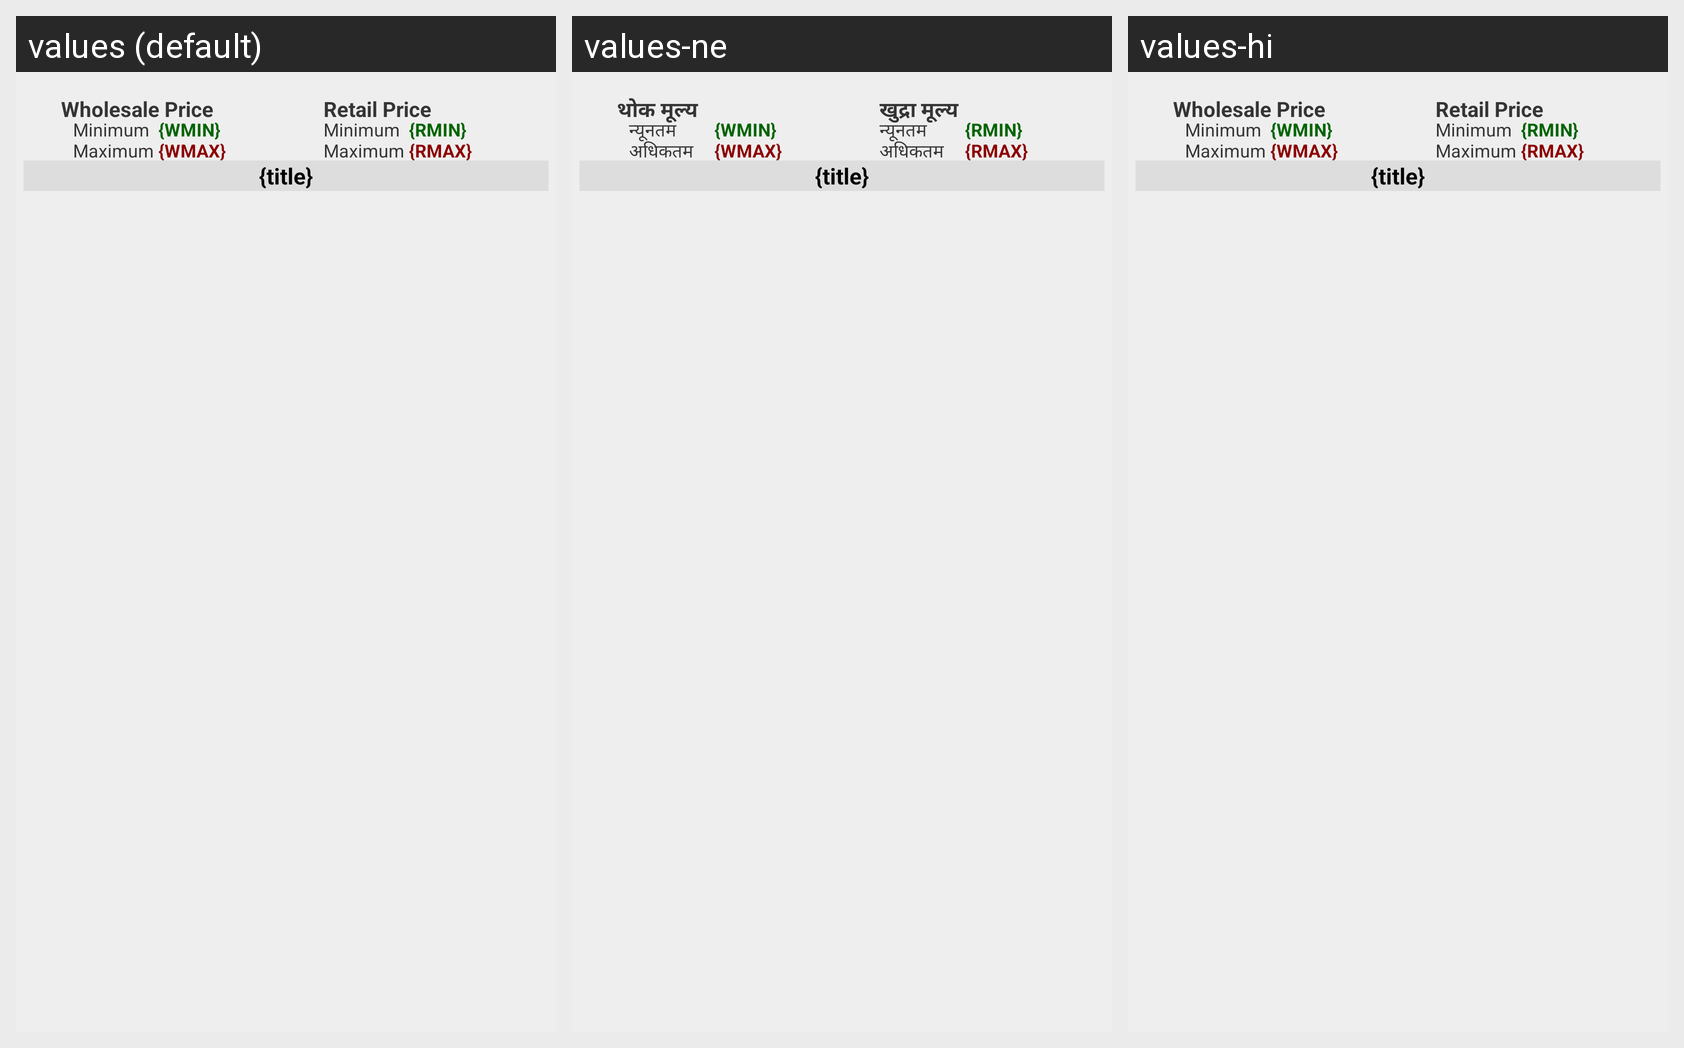

The Android screen above is rendered under several locales of the same app. Produce the string resources it draws, with the default and per-locale values.
Android screen res/layout/list_row.xml rendered under 3 locales, left to right: values (default), values-ne, values-hi. Device: Nexus 5 (rendered at 1080×1920; each locale shown at half size, 540×960, under a caption strip naming it); theme AppTheme.
Strings drawn on this screen, with the default value and each locale's value (text and hints the layout hard-codes, and strings that could not be matched under every locale, appear in the picture but are not listed):

wholesale_price
  values: Wholesale Price
  values-ne: थोक मूल्य
  values-hi: Wholesale Price  [not translated; the default value is used]

minimum
  values: Minimum
  values-ne: न्यूनतम
  values-hi: Minimum  [not translated; the default value is used]

maximum
  values: Maximum
  values-ne: अधिकतम
  values-hi: Maximum  [not translated; the default value is used]

retail_price
  values: Retail Price
  values-ne: खुद्रा मूल्य
  values-hi: Retail Price  [not translated; the default value is used]
